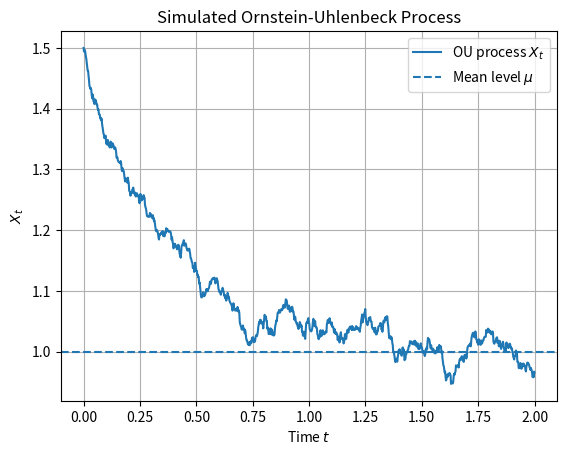

Here is the Python script that generated this plot:
import numpy as np
import matplotlib.pyplot as plt
theta = 3.0 
mu = 1.0 
sigma = 0.1
T = 2.0 
N = 1000 
dt = T/N
t = np.linspace(0, T, N) 
X = np.zeros(N) 
X[0] = 1.5 
for i in range(1, N):
    dw= np.sqrt(dt) * np.random.randn()
    X[i] = X[i-1] + theta* (mu - X[i-1])*dt + sigma*dw

plt.plot(t, X, label='OU process $X_t$')
plt.axhline (mu, linestyle='--', label='Mean level $\mu$')
plt.title('Simulated Ornstein-Uhlenbeck Process')
plt.xlabel('Time $t$')
plt.ylabel('$X_t$')
plt.legend()
plt.grid(True)
plt.show()